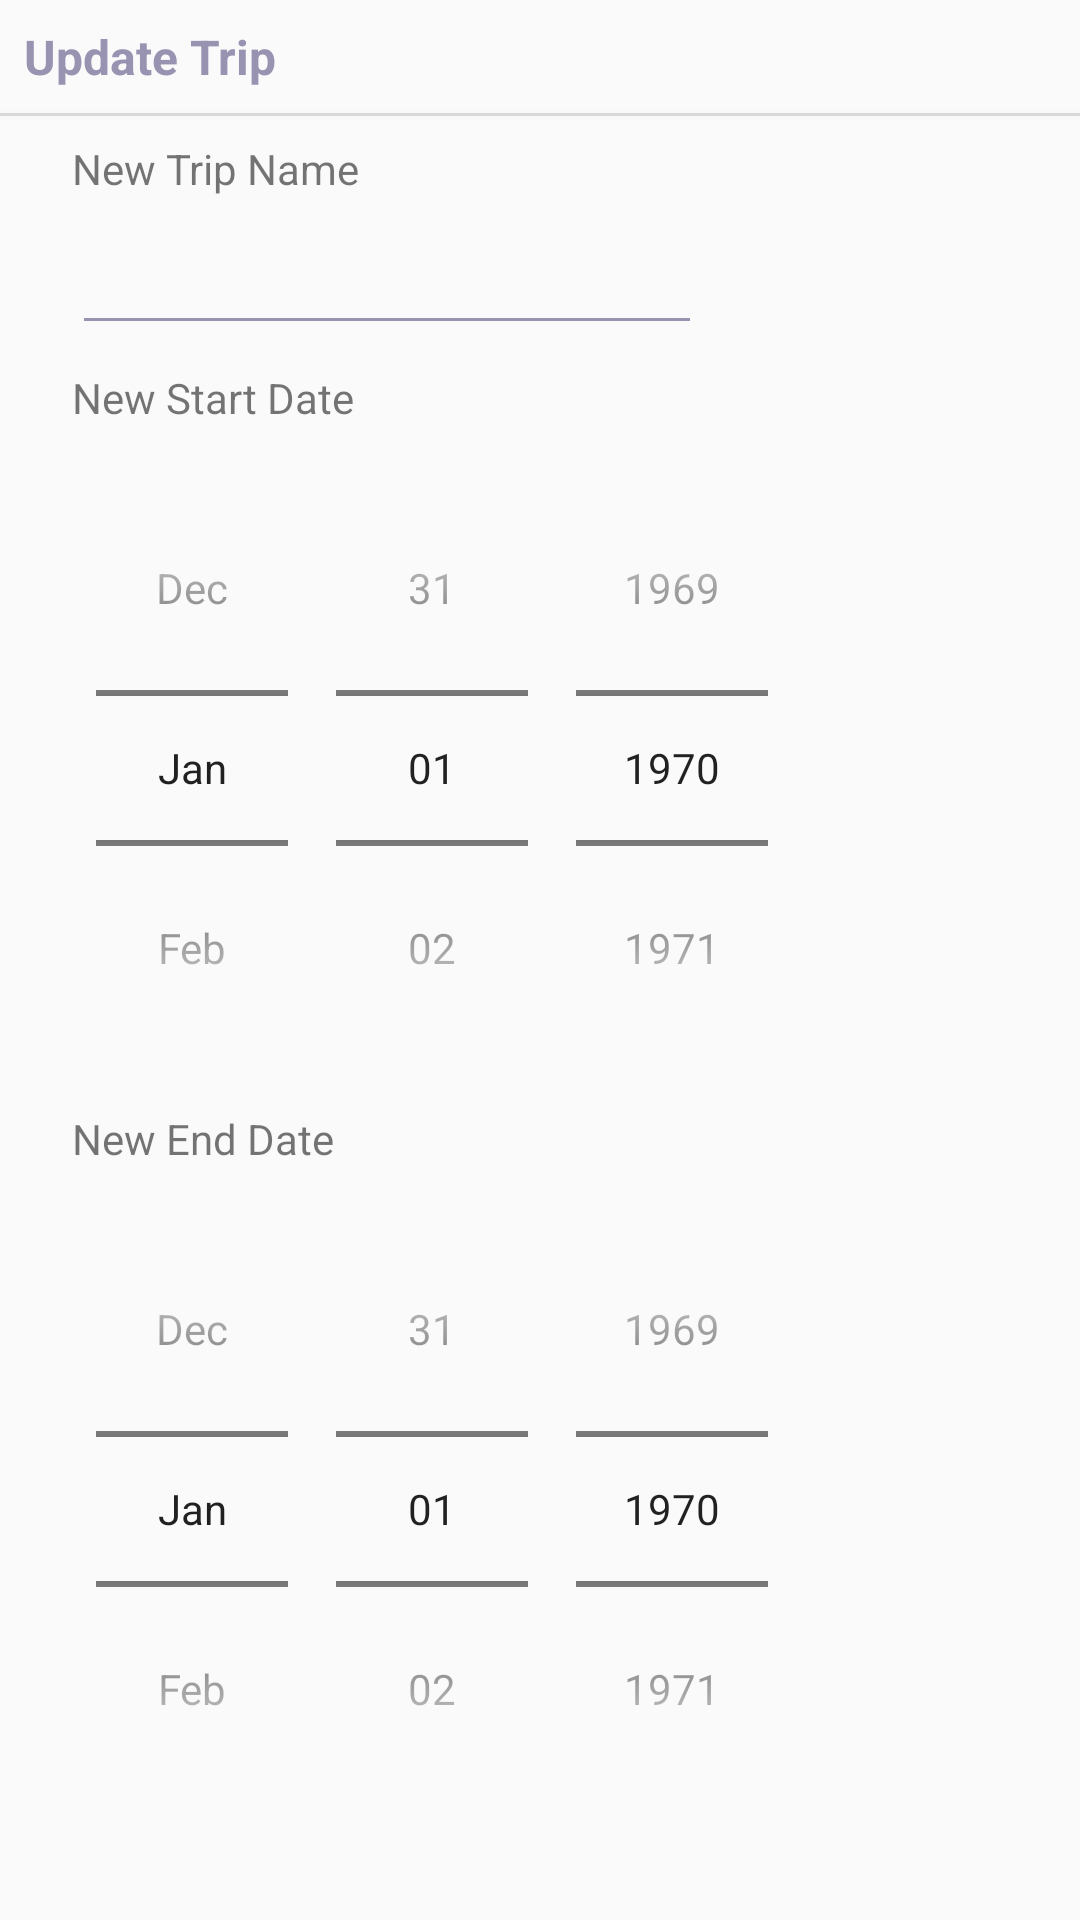

Produce the Android XML layout that renders to this screen, including the resource entries it uses.
<!-- AndroidManifest.xml: application theme Theme.AppCompat.Light.NoActionBar -->
<!-- res/layout/fragment_edit_trip_alert.xml -->
<?xml version="1.0" encoding="utf-8"?>
<android.support.constraint.ConstraintLayout
    xmlns:android="http://schemas.android.com/apk/res/android"
    xmlns:app="http://schemas.android.com/apk/res-auto"
    xmlns:tools="http://schemas.android.com/tools"
    android:layout_width="match_parent"
    android:layout_height="match_parent">

    <TextView
        android:id="@+id/text_dialog_title"
        android:layout_width="wrap_content"
        android:layout_height="wrap_content"
        android:layout_marginStart="8dp"
        android:layout_marginTop="8dp"
        android:text="Update Trip"
        style="@style/TextHeaderTheme"
        app:layout_constraintStart_toStartOf="parent"
        app:layout_constraintTop_toTopOf="parent" />

    <View
        android:id="@+id/divider_header"
        android:layout_width="0dp"
        android:layout_height="1dp"
        android:layout_marginTop="8dp"
        android:elevation="2dp"
        android:background="?android:attr/listDivider"
        app:layout_constraintEnd_toEndOf="parent"
        app:layout_constraintStart_toStartOf="parent"
        app:layout_constraintTop_toBottomOf="@+id/text_dialog_title" />

    <ScrollView
        android:id="@+id/scrollView2"
        android:layout_width="match_parent"
        android:layout_height="wrap_content"
        app:layout_constraintTop_toBottomOf="@+id/divider_header">

        <android.support.constraint.ConstraintLayout
            android:layout_width="match_parent"
            android:layout_height="0dp">

            <TextView
                android:id="@+id/text_new_trip_name"
                android:layout_width="wrap_content"
                android:layout_height="wrap_content"
                android:layout_marginStart="24dp"
                android:layout_marginTop="8dp"
                android:text="New Trip Name"
                app:layout_constraintStart_toStartOf="parent"
                app:layout_constraintTop_toTopOf="parent" />

            <EditText
                android:id="@+id/input_new_trip_name"
                android:layout_width="wrap_content"
                android:layout_height="wrap_content"
                android:layout_marginTop="8dp"
                android:ems="10"
                android:inputType="textPersonName"
                android:text=""
                android:theme="@style/EditTextTheme"
                app:layout_constraintStart_toStartOf="@+id/text_new_trip_name"
                app:layout_constraintTop_toBottomOf="@+id/text_new_trip_name" />

            <TextView
                android:id="@+id/text_start_date"
                android:layout_width="wrap_content"
                android:layout_height="wrap_content"
                android:layout_marginTop="8dp"
                android:text="New Start Date"
                app:layout_constraintStart_toStartOf="@+id/input_new_trip_name"
                app:layout_constraintTop_toBottomOf="@+id/input_new_trip_name" />

            <DatePicker
                android:id="@+id/picker_start_date"
                android:layout_width="wrap_content"
                android:layout_height="wrap_content"
                android:layout_marginTop="8dp"
                android:calendarViewShown="false"
                android:datePickerMode="spinner"
                app:layout_constraintEnd_toEndOf="parent"
                app:layout_constraintHorizontal_bias="0.0"
                app:layout_constraintStart_toStartOf="@+id/text_start_date"
                app:layout_constraintTop_toBottomOf="@+id/text_start_date" />

            <TextView
                android:id="@+id/text_end_date"
                android:layout_width="wrap_content"
                android:layout_height="wrap_content"
                android:layout_marginTop="8dp"
                android:text="New End Date"
                app:layout_constraintStart_toStartOf="@+id/input_new_trip_name"
                app:layout_constraintTop_toBottomOf="@+id/picker_start_date" />

            <DatePicker
                android:id="@+id/picker_end_date"
                android:layout_width="wrap_content"
                android:layout_height="wrap_content"
                android:layout_marginTop="8dp"
                android:layout_marginEnd="8dp"
                android:layout_marginBottom="8dp"
                android:calendarViewShown="false"
                android:datePickerMode="spinner"
                app:layout_constraintBottom_toBottomOf="parent"
                app:layout_constraintEnd_toEndOf="parent"
                app:layout_constraintHorizontal_bias="0.0"
                app:layout_constraintStart_toStartOf="@+id/text_end_date"
                app:layout_constraintTop_toBottomOf="@+id/text_end_date" />

        </android.support.constraint.ConstraintLayout>

    </ScrollView>
    
</android.support.constraint.ConstraintLayout>
<!-- resources referenced by this layout -->
<resources>
  <style name="EditTextTheme" parent="Theme.AppCompat.Light.DarkActionBar">
          <item name="colorControlNormal">@color/colorPrimaryDark</item>
          <item name="colorControlActivated">@color/colorPrimaryDark</item>
          <item name="colorControlHighlight">@color/colorPrimaryDark</item>
          <item name="android:textColorHint">@color/colorHintDefault</item>
          <item name="android:ems">10</item>
      </style>
  <style name="TextHeaderTheme" parent="TextAppearance.AppCompat">
          <item name="android:textSize">16dp</item>
          <item name="android:textStyle">bold</item>
          <item name="android:textColor">@color/colorPrimaryDark</item>
      </style>
  <color name="colorPrimaryDark">#9993B2</color>
  <color name="colorHintDefault">#7F7F7F</color>
</resources>
